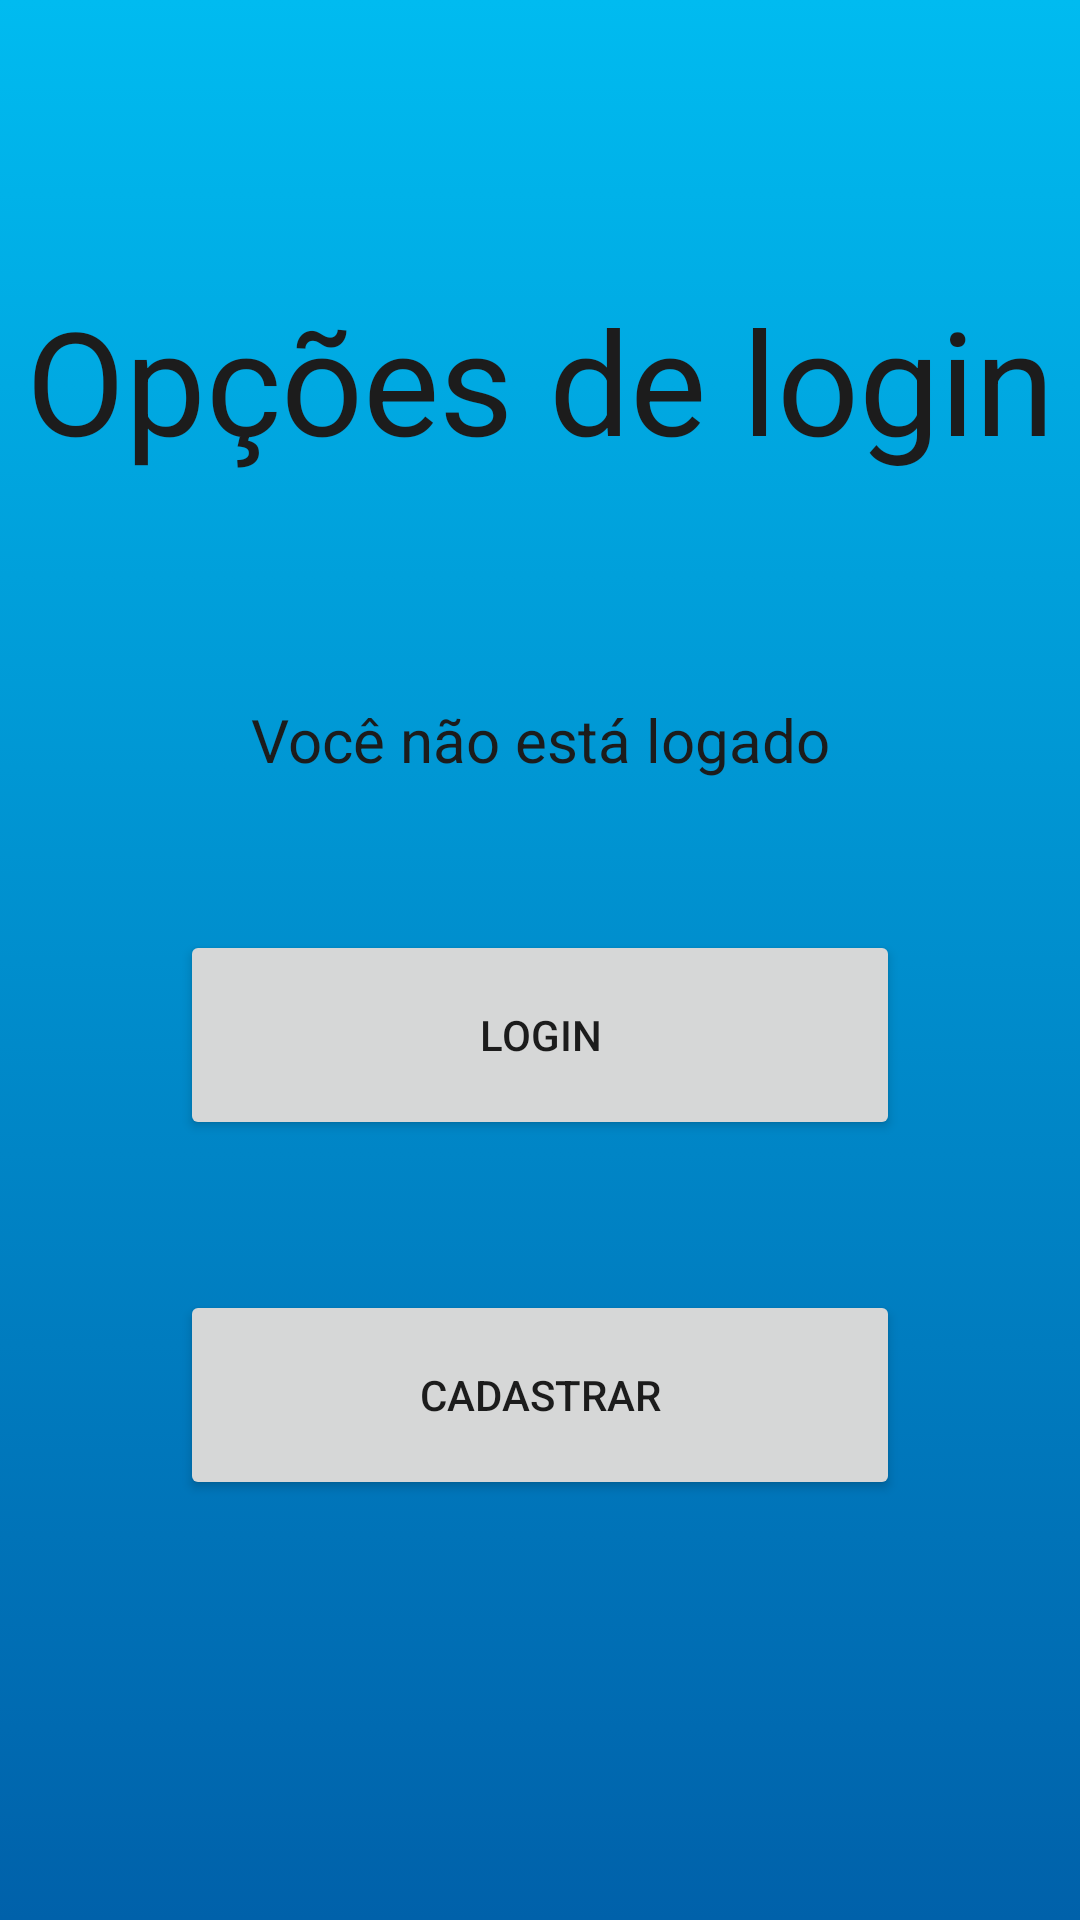

Write the Android layout XML for this screen, with the resource values it uses.
<!-- AndroidManifest.xml: application theme Theme.JogoDaCalculadora -->
<!-- res/layout/activity_opcoes_de_login.xml -->
<?xml version="1.0" encoding="utf-8"?>
<androidx.constraintlayout.widget.ConstraintLayout xmlns:android="http://schemas.android.com/apk/res/android"
    xmlns:app="http://schemas.android.com/apk/res-auto"
    xmlns:tools="http://schemas.android.com/tools"
    android:layout_width="match_parent"
    android:layout_height="match_parent"
    android:background="@drawable/bg"
    tools:context=".Activitys.OpcoesDeLoginActivity">

    <Button
        android:id="@+id/fechar"
        android:layout_width="50dp"
        android:layout_height="50dp"
        android:layout_marginStart="1dp"
        android:layout_marginTop="1dp"
        android:background="@drawable/back"
        android:backgroundTint="#0fe871"
        android:contentDescription="Voltar"
        android:onClick="fechar"
        android:textColor="@color/textColor"
        app:layout_constraintStart_toStartOf="parent"
        app:layout_constraintTop_toTopOf="parent" />

    <TextView
        android:id="@+id/textView"
        android:layout_width="wrap_content"
        android:layout_height="wrap_content"
        android:layout_marginStart="1dp"
        android:layout_marginTop="20dp"
        android:layout_marginEnd="1dp"
        android:text="Opções de login"
        android:textColor="@color/textColor"
        android:textSize="48sp"
        app:layout_constraintBottom_toTopOf="@+id/textView6"
        app:layout_constraintEnd_toEndOf="parent"
        app:layout_constraintStart_toStartOf="parent"
        app:layout_constraintTop_toTopOf="parent" />

    <TextView
        android:id="@+id/textView6"
        android:layout_width="wrap_content"
        android:layout_height="wrap_content"
        android:layout_marginBottom="50dp"
        android:text="Você não está logado"
        android:textColor="@color/textColor"
        android:textSize="20sp"
        app:layout_constraintBottom_toTopOf="@+id/button5"
        app:layout_constraintEnd_toEndOf="parent"
        app:layout_constraintStart_toStartOf="parent" />

    <Button
        android:id="@+id/button5"
        android:layout_width="0dp"
        android:layout_height="70dp"
        android:layout_marginStart="60dp"
        android:layout_marginEnd="60dp"
        android:layout_marginBottom="50dp"
        android:onClick="openLogin"
        android:text="Login"
        android:textColor="@color/textColor"
        app:layout_constraintBottom_toTopOf="@+id/button11"
        app:layout_constraintEnd_toEndOf="parent"
        app:layout_constraintStart_toStartOf="parent" />

    <Button
        android:id="@+id/button11"
        android:layout_width="0dp"
        android:layout_height="70dp"
        android:layout_marginStart="60dp"
        android:layout_marginEnd="60dp"
        android:layout_marginBottom="140dp"
        android:onClick="openCadastro"
        android:text="Cadastrar"
        android:textColor="@color/textColor"
        app:layout_constraintBottom_toBottomOf="parent"
        app:layout_constraintEnd_toEndOf="parent"
        app:layout_constraintStart_toStartOf="parent" />
</androidx.constraintlayout.widget.ConstraintLayout>
<!-- resources referenced by this layout -->
<resources>
  <color name="textColor">#1C1C1C</color>
  <!-- drawable bg (drawable) -->
  <?xml version="1.0" encoding="utf-8"?>
  <selector xmlns:android="http://schemas.android.com/apk/res/android">
      <item>
          <shape>
              <gradient
                  android:angle="270"
                  android:startColor="@color/corBGCima"
                  android:endColor="@color/corBGBaixo"
                  android:type="linear">
  
              </gradient>
          </shape>
      </item>
  
  </selector>
  <style name="Theme.JogoDaCalculadora" parent="Theme.MaterialComponents.DayNight.NoActionBar">
          
          <item name="colorPrimary">@color/colorPrimary</item>
          <item name="colorPrimaryVariant">@color/colorPrimaryVariant</item>
          <item name="colorOnPrimary">@color/white</item>
          
          <item name="colorSecondary">#00FFF7</item>
          <item name="colorSecondaryVariant">@color/teal_700</item>
          <item name="colorOnSecondary">@color/black</item>
          
          <item name="android:statusBarColor" tools:targetApi="l">@color/corBGCima</item>
          
      </style>
  <color name="corBGCima">#00bbf0</color>
  <color name="corBGBaixo">#0061AA</color>
  <color name="colorPrimary">#1E7496</color>
  <color name="colorPrimaryVariant">#2B91BA</color>
  <color name="white">#FFFFFFFF</color>
  <color name="teal_700">#FF018786</color>
  <color name="black">#FF000000</color>
</resources>
